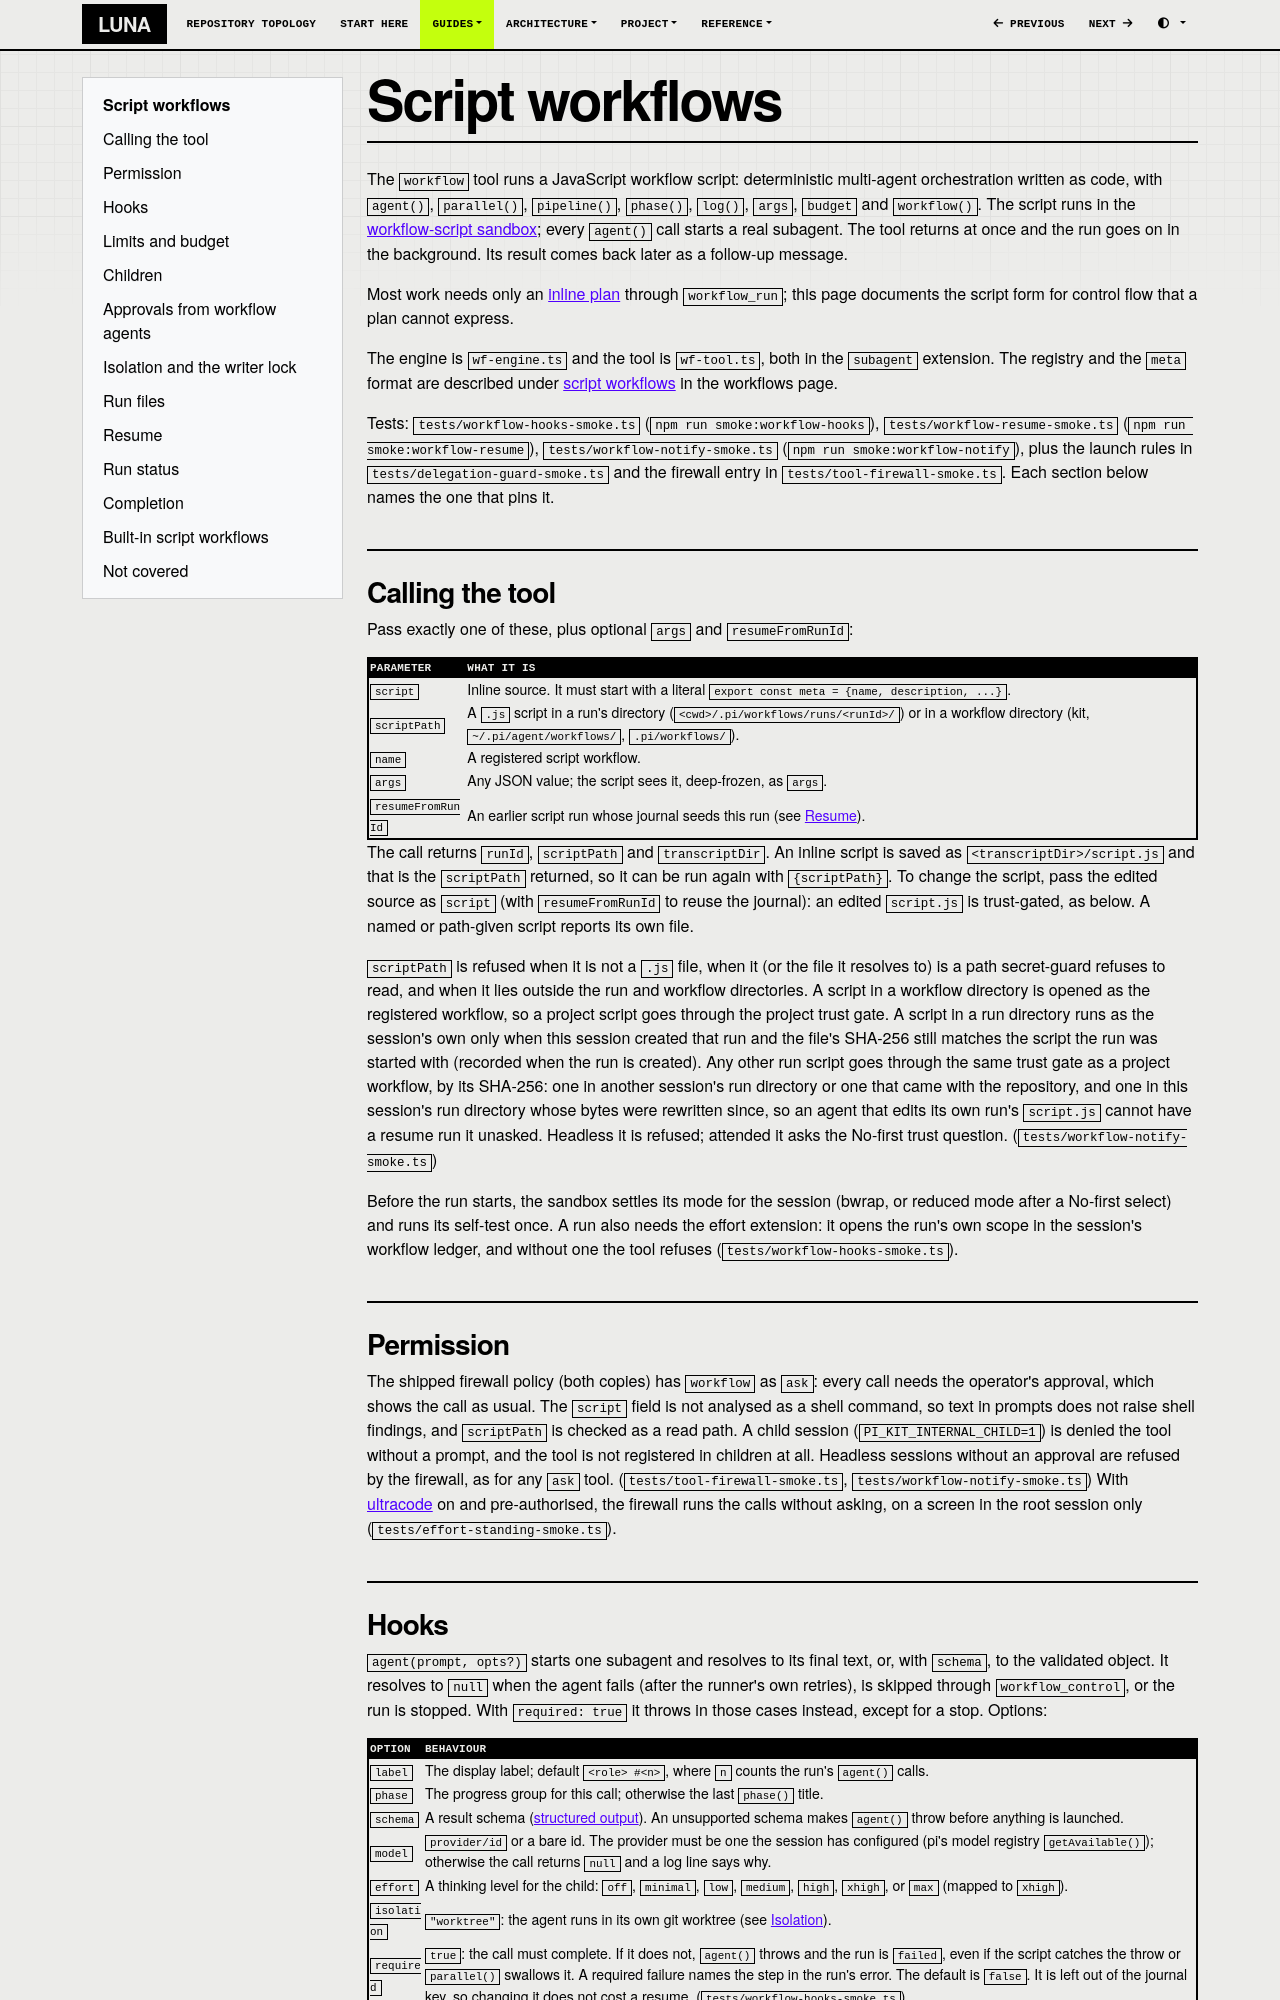

repository: SATUNIX/luna · page: script-workflows/index.html · generator: mkdocs

# Script workflows

The `workflow` tool runs a JavaScript workflow script: deterministic multi-agent orchestration
written as code, with `agent()`, `parallel()`, `pipeline()`, `phase()`, `log()`, `args`, `budget`
and `workflow()`. The script runs in the [workflow-script sandbox](workflow-sandbox.md); every
`agent()` call starts a real subagent. The tool returns at once and the run goes on in the
background. Its result comes back later as a follow-up message.

Most work needs only an [inline plan](workflows.md#inline-plans) through `workflow_run`; this page
documents the script form for control flow that a plan cannot express.

The engine is `wf-engine.ts` and the tool is `wf-tool.ts`, both in the `subagent` extension. The
registry and the `meta` format are described under [script workflows](workflows.md#script-workflows)
in the workflows page.

Tests: `tests/workflow-hooks-smoke.ts` (`npm run smoke:workflow-hooks`),
`tests/workflow-resume-smoke.ts` (`npm run smoke:workflow-resume`),
`tests/workflow-notify-smoke.ts` (`npm run smoke:workflow-notify`), plus the launch rules in
`tests/delegation-guard-smoke.ts` and the firewall entry in `tests/tool-firewall-smoke.ts`. Each
section below names the one that pins it.

## Calling the tool

Pass exactly one of these, plus optional `args` and `resumeFromRunId`:

| Parameter | What it is |
| --- | --- |
| `script` | Inline source. It must start with a literal `export const meta = {name, description, ...}`. |
| `scriptPath` | A `.js` script in a run's directory (`<cwd>/.pi/workflows/runs/<runId>/`) or in a workflow directory (kit, `~/.pi/agent/workflows/`, `.pi/workflows/`). |
| `name` | A registered script workflow. |
| `args` | Any JSON value; the script sees it, deep-frozen, as `args`. |
| `resumeFromRunId` | An earlier script run whose journal seeds this run (see [Resume](#resume)). |

The call returns `runId`, `scriptPath` and `transcriptDir`. An inline script is saved as
`<transcriptDir>/script.js` and that is the `scriptPath` returned, so it can be run again with
`{scriptPath}`. To change the script, pass the edited source as `script` (with `resumeFromRunId`
to reuse the journal): an edited `script.js` is trust-gated, as below. A named or path-given
script reports its own file.

`scriptPath` is refused when it is not a `.js` file, when it (or the file it resolves to) is a path
secret-guard refuses to read, and when it lies outside the run and workflow directories. A script
in a workflow directory is opened as the registered workflow, so a project script goes through
the project trust gate. A script in a run directory runs as the session's own only when this
session created that run and the file's SHA-256 still matches the script the run was started with
(recorded when the run is created). Any other run script goes through the same trust gate as a
project workflow, by its SHA-256: one in another session's run directory or one that came with the
repository, and one in this session's run directory whose bytes were rewritten since, so an agent
that edits its own run's `script.js` cannot have a resume run it unasked. Headless it is refused;
attended it asks the No-first trust question. (`tests/workflow-notify-smoke.ts`)

Before the run starts, the sandbox settles its mode for the session (bwrap, or reduced mode after a
No-first select) and runs its self-test once. A run also needs the effort extension: it opens the
run's own scope in the session's workflow ledger, and without one the tool refuses
(`tests/workflow-hooks-smoke.ts`).

## Permission

The shipped firewall policy (both copies) has `workflow` as `ask`: every call needs the operator's
approval, which shows the call as usual. The `script` field is not analysed as a shell command, so
text in prompts does not raise shell findings, and `scriptPath` is checked as a read path. A child
session (`PI_KIT_INTERNAL_CHILD=1`) is denied the tool without a prompt, and the tool is not
registered in children at all. Headless sessions without an approval are refused by the firewall,
as for any `ask` tool. (`tests/tool-firewall-smoke.ts`, `tests/workflow-notify-smoke.ts`)
With [ultracode](effort.md#ultracode) on and pre-authorised, the firewall runs the calls without
asking, on a screen in the root session only (`tests/effort-standing-smoke.ts`).
